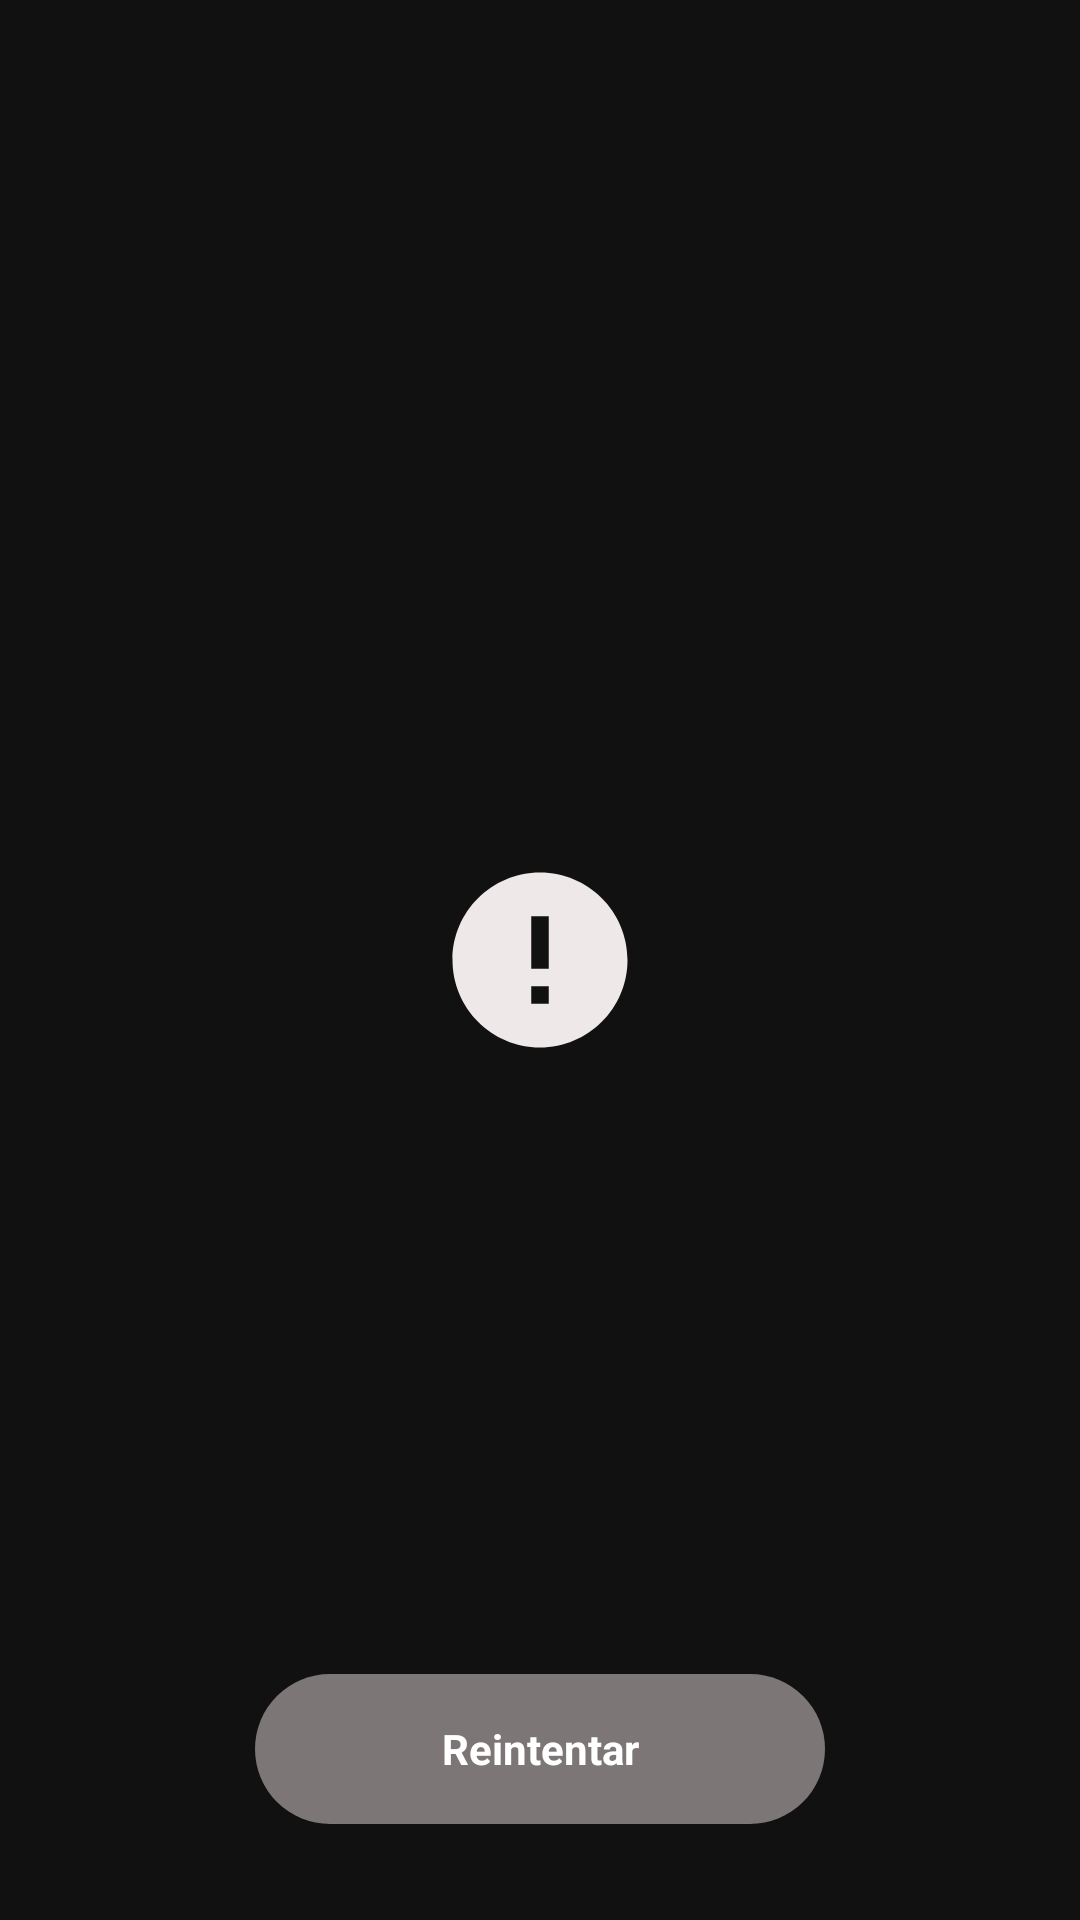

This screen was rendered from an Android layout file. Write that file and the resources it references.
<!-- AndroidManifest.xml: application theme AppTheme -->
<!-- res/layout/error_screen_component.xml -->
<?xml version="1.0" encoding="utf-8"?>
<androidx.constraintlayout.widget.ConstraintLayout xmlns:android="http://schemas.android.com/apk/res/android"
    xmlns:app="http://schemas.android.com/apk/res-auto"
    xmlns:tools="http://schemas.android.com/tools"
    android:id="@+id/error_container"
    android:layout_width="match_parent"
    android:layout_height="match_parent"
    android:background="@color/primary"
    android:visibility="visible">

    <ImageView
        android:id="@+id/error_image"
        android:layout_width="70dp"
        android:layout_height="70dp"
        android:layout_marginStart="20dp"
        android:layout_marginEnd="20dp"
        android:src="@drawable/error_icon"
        app:layout_constraintBottom_toBottomOf="parent"
        app:layout_constraintEnd_toEndOf="parent"
        app:layout_constraintStart_toStartOf="parent"
        app:layout_constraintTop_toTopOf="parent" />

    <TextView
        android:id="@+id/error_text"
        android:layout_width="match_parent"
        android:layout_height="0dp"
        android:layout_marginStart="20dp"
        android:layout_marginTop="16dp"
        android:layout_marginEnd="20dp"
        android:gravity="center_horizontal"
        android:textAlignment="center"
        android:textColor="@color/text"
        android:textSize="18sp"
        app:layout_constraintEnd_toEndOf="parent"
        app:layout_constraintStart_toStartOf="parent"
        app:layout_constraintTop_toBottomOf="@+id/error_image"
        tools:text="@string/error_message_test" />

    <TextView
        android:id="@+id/retry_action"
        android:layout_width="190dp"
        android:layout_height="50dp"
        android:layout_marginStart="20dp"
        android:layout_marginEnd="20dp"
        android:layout_marginBottom="32dp"
        android:background="@drawable/secondary_button_background"
        android:gravity="center"
        android:text="@string/retry_text"
        android:textAlignment="center"
        android:textColor="@color/text"
        android:textSize="14sp"
        android:textStyle="bold"
        app:layout_constraintBottom_toBottomOf="parent"
        app:layout_constraintEnd_toEndOf="parent"
        app:layout_constraintStart_toStartOf="parent" />
</androidx.constraintlayout.widget.ConstraintLayout>
<!-- resources referenced by this layout -->
<resources>
  <color name="primary">#121111</color>
  <color name="text">#FFFFFFFF</color>
  <!-- drawable error_icon (drawable) -->
  <vector android:height="24dp" android:tint="#EFE8E8"
      android:viewportHeight="24" android:viewportWidth="24"
      android:width="24dp" xmlns:android="http://schemas.android.com/apk/res/android">
      <path android:fillColor="@android:color/white" android:pathData="M12,2C6.48,2 2,6.48 2,12s4.48,10 10,10 10,-4.48 10,-10S17.52,2 12,2zM13,17h-2v-2h2v2zM13,13h-2L11,7h2v6z"/>
  </vector>
  <!-- drawable secondary_button_background (drawable) -->
  <?xml version="1.0" encoding="utf-8"?>
  <shape xmlns:android="http://schemas.android.com/apk/res/android">
      <solid android:color="@color/light_gray" />
      <corners android:radius="56dp" />
  </shape>
  <string name="error_message_test">Ocurrió un error, vuelve a intentar</string>
  <string name="retry_text">Reintentar</string>
  <style name="AppTheme" parent="Theme.AppCompat.Light.DarkActionBar">
          <item name="colorPrimary">@color/primary</item>
          <item name="colorPrimaryDark">@color/colorPrimaryDark</item>
          <item name="colorAccent">@color/colorAccent</item>
          <item name="windowActionBar">false</item>
          <item name="windowNoTitle">true</item>
          <item name="android:textColorHint">@android:color/white</item>
          <item name="android:editTextColor">@android:color/white</item>
      </style>
  <color name="light_gray">#7C7676</color>
  <color name="colorPrimaryDark">#000000</color>
  <color name="colorAccent">#E1F4FF</color>
</resources>
